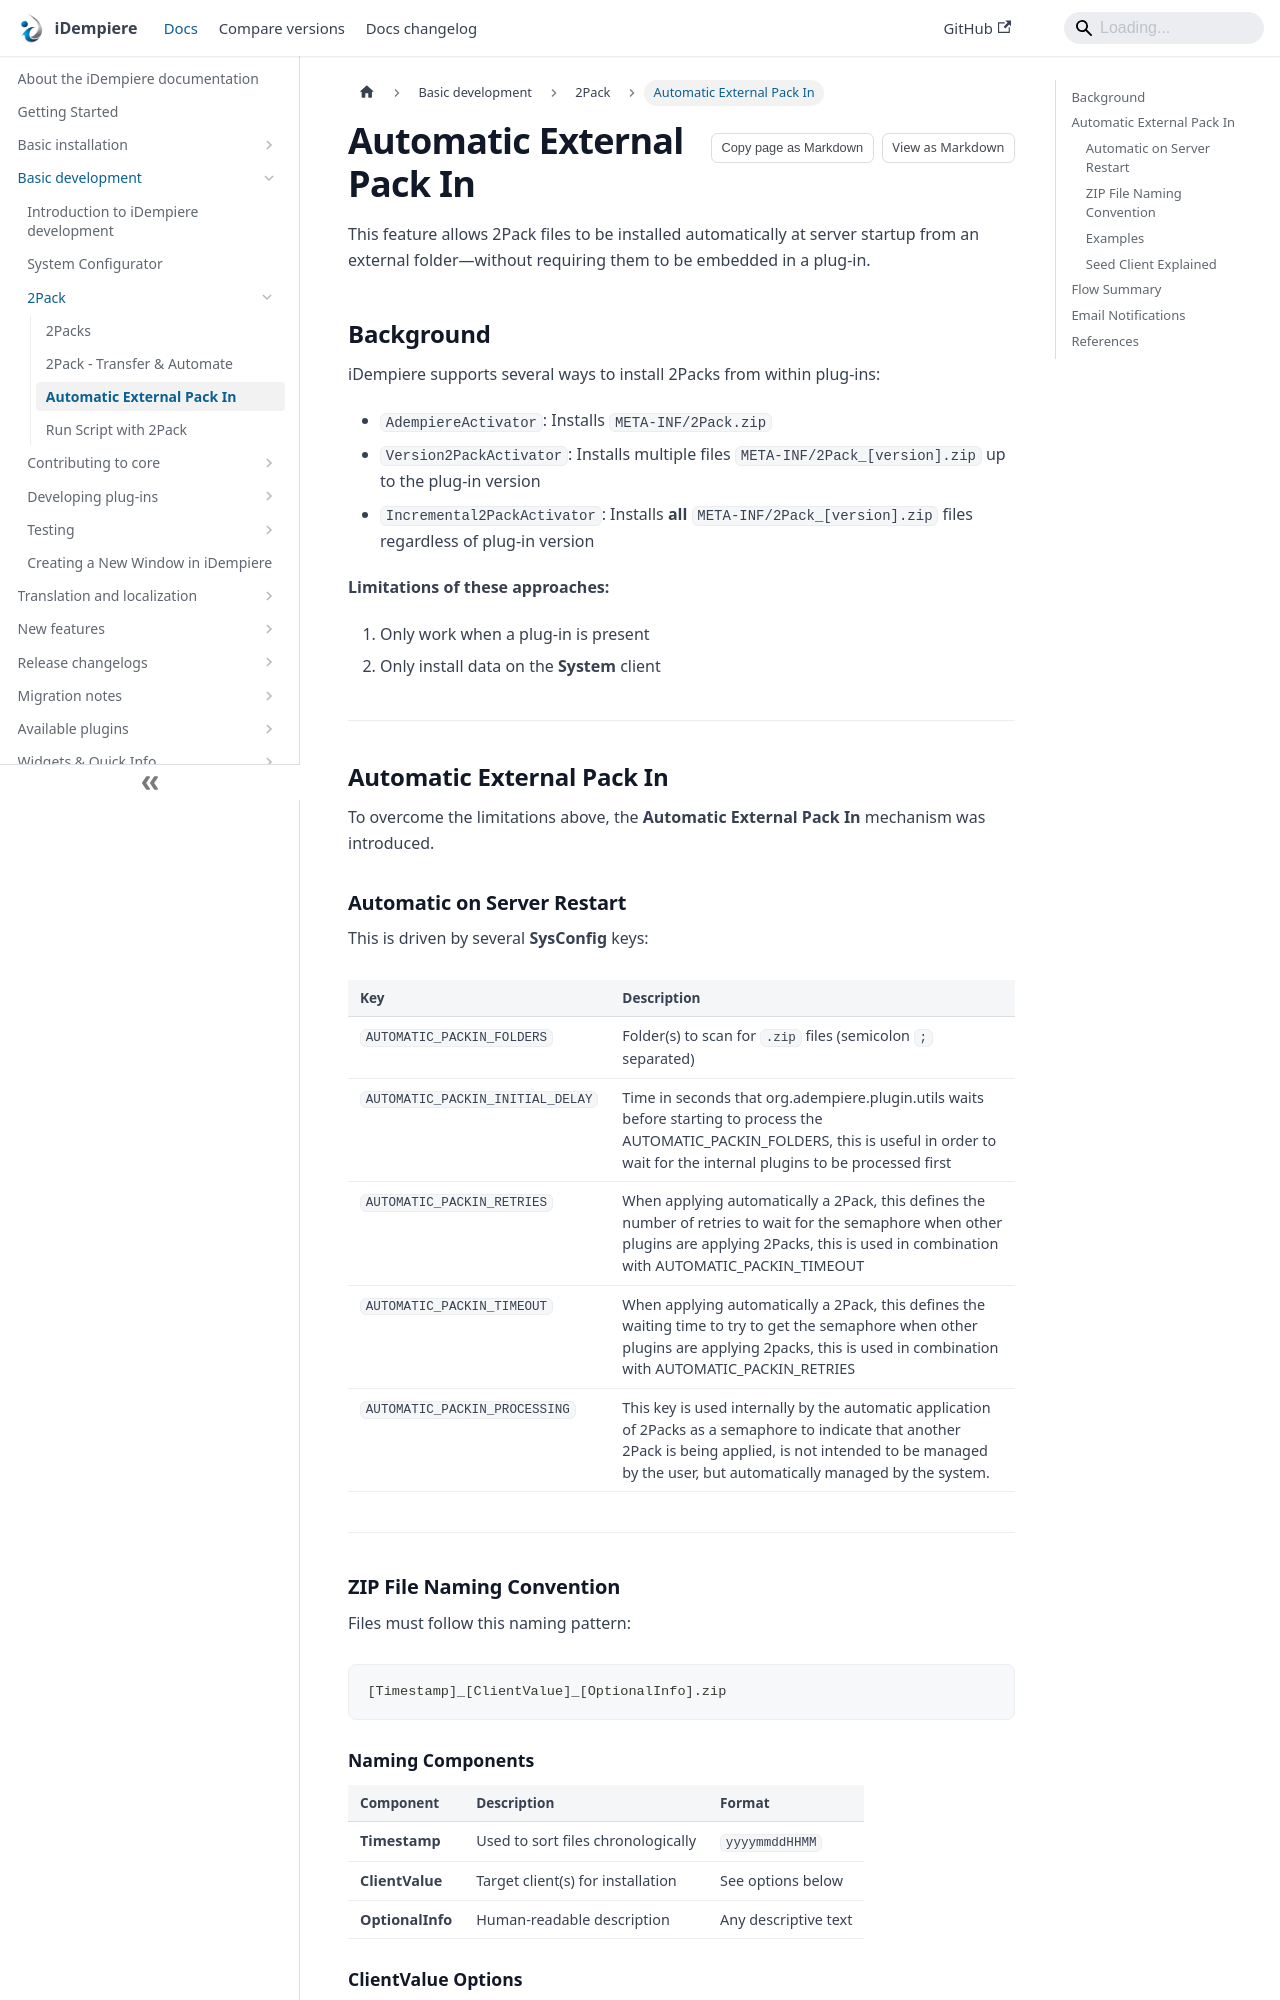

repository: idempiere/idempiere.github.io · page: docs/basic-development/2pack/automatic-external-packin.html · generator: docusaurus

---
sidebar_label: Automatic External Pack In
description: Automatically install 2Pack files at startup across tenants using a shared folder and naming conventions.
sidebar_position: 3
---

# Automatic External Pack In

This feature allows 2Pack files to be installed automatically at server startup from an external folder—without requiring them to be embedded in a plug-in.

## Background

iDempiere supports several ways to install 2Packs from within plug-ins:

- `AdempiereActivator`: Installs `META-INF/2Pack.zip`
- `Version2PackActivator`: Installs multiple files `META-INF/2Pack_[version].zip` up to the plug-in version
- `Incremental2PackActivator`: Installs **all** `META-INF/2Pack_[version].zip` files regardless of plug-in version

**Limitations of these approaches:**

1. Only work when a plug-in is present  
2. Only install data on the **System** client  

---

## Automatic External Pack In

To overcome the limitations above, the **Automatic External Pack In** mechanism was introduced.
